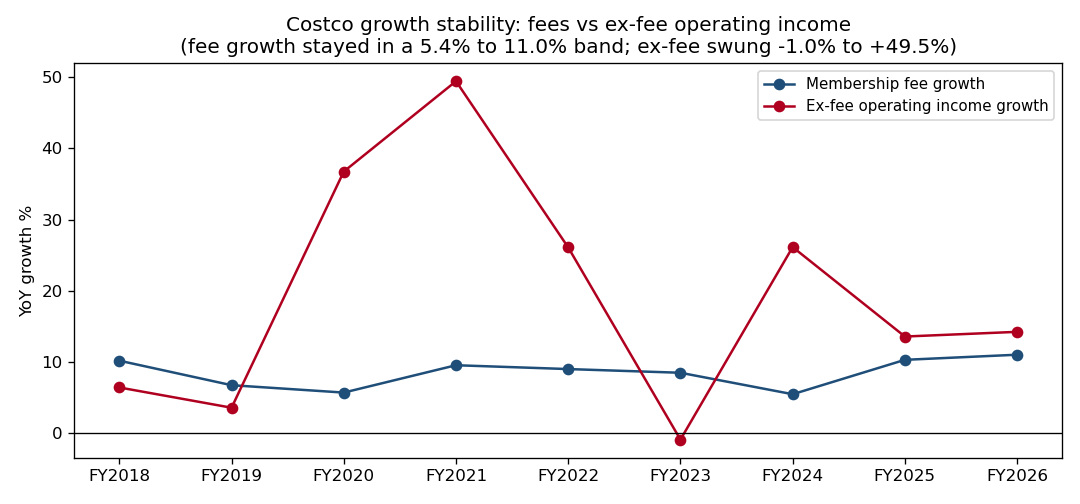

The table this chart was drawn from, first rows:
series, growth_years, mean_yoy_growth_%, growth_stdev_pts, min_yoy_growth_%, max_yoy_growth_%, range_pts, negative_growth_years
membership_fees, 9, 8.44, 1.94, 5.41, 10.97, 5.56, 0
ex_fee_operating_income, 9, 19.45, 15.61, -0.98, 49.47, 50.45, 1
operating_income, 9, 12.44, 5.48, 4.12, 23.42, 19.3, 0
